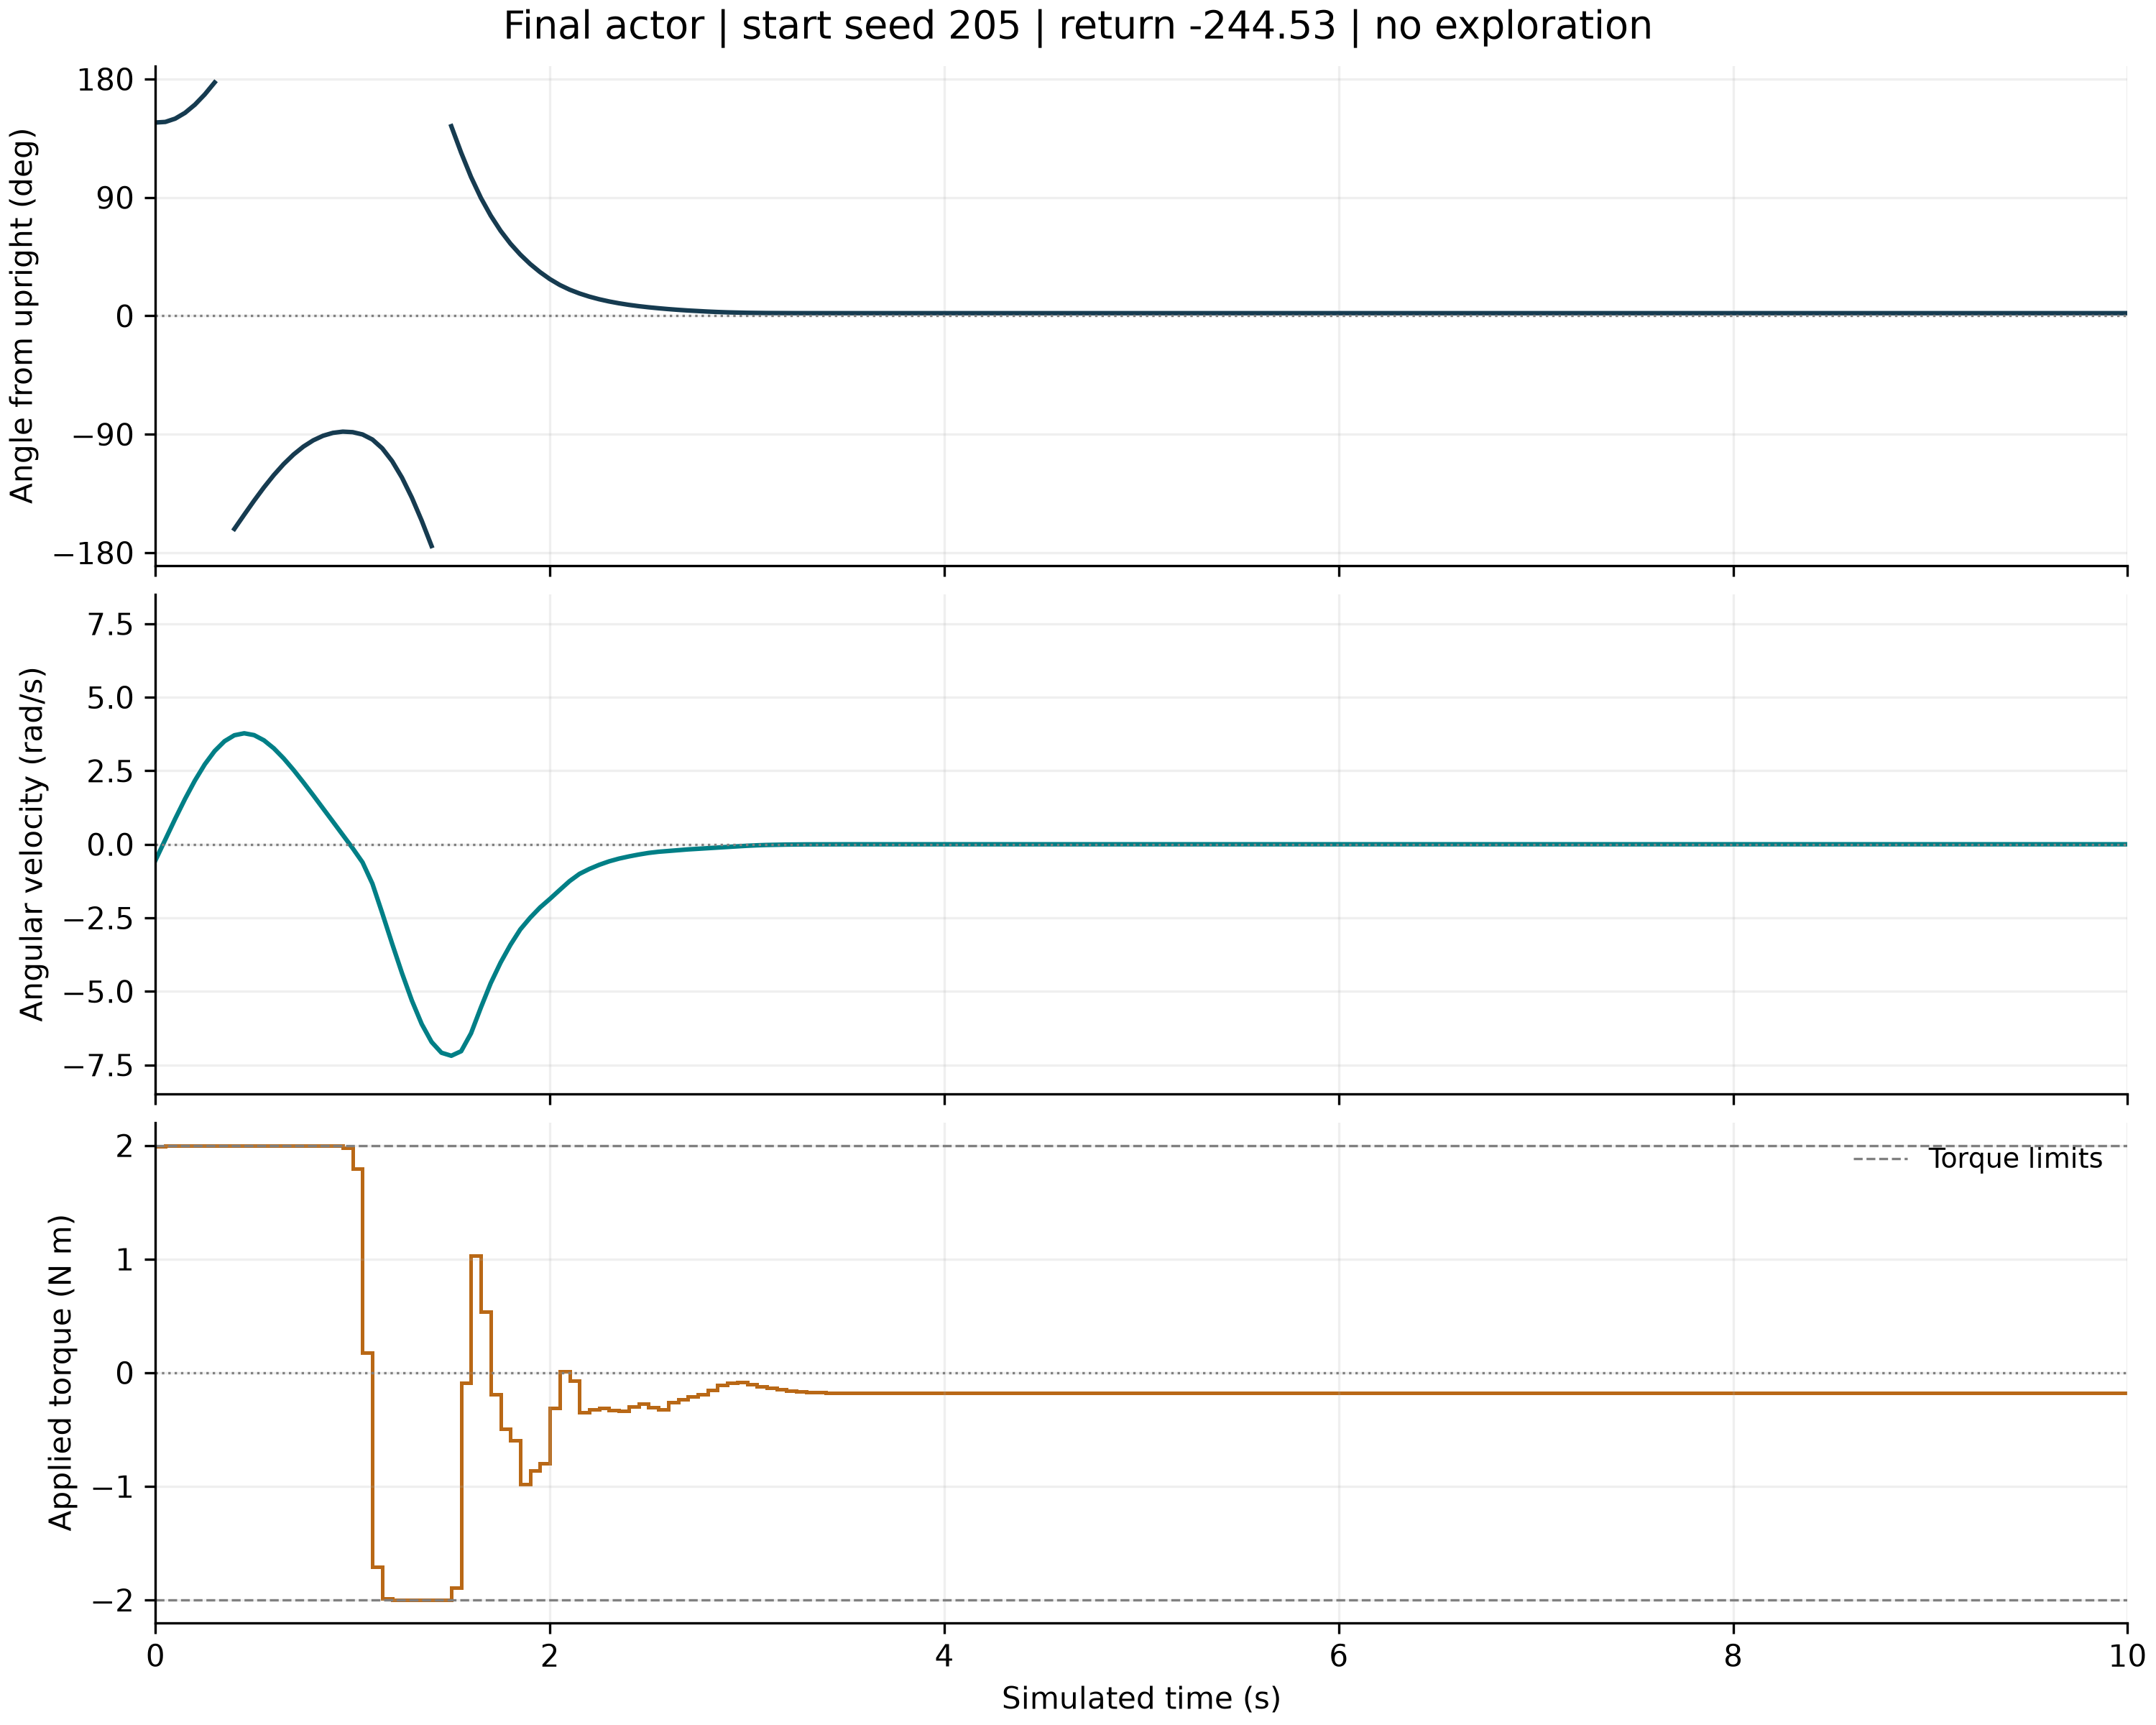

The table this chart was drawn from, first rows:
time_s, wrapped_angle_rad, angular_velocity_rad_s, torque_for_next_interval_nm, reward_for_next_transition
0.0, 2.565, -0.5439, 1.992, -6.611
0.05, 2.573, 0.164, 2, -6.627
0.1, 2.616, 0.8678, 2, -6.924
0.15, 2.693, 1.544, 2, -7.497
0.2, 2.802, 2.169, 2, -8.325
0.25, 2.938, 2.719, 2, -9.374
0.3, 3.096, 3.17, 2, -10.6
0.35, -3.012, 3.504, 2, -10.3
0.4, -2.826, 3.707, 2, -9.366
0.45, -2.638, 3.774, 2, -8.385
0.5, -2.452, 3.712, 2, -7.394
0.55, -2.275, 3.535, 2, -6.43
0.6, -2.112, 3.263, 2, -5.529
0.65, -1.966, 2.921, 2, -4.722
0.7, -1.84, 2.528, 2, -4.027
0.75, -1.734, 2.105, 2, -3.455
0.8, -1.651, 1.665, 2, -3.007
0.85, -1.59, 1.218, 2, -2.681
0.9, -1.552, 0.7678, 1.996, -2.471
0.95, -1.536, 0.3173, 1.98, -2.373
1.0, -1.543, -0.1353, 1.796, -2.385
1.05, -1.573, -0.6156, 0.1736, -2.513
1.1, -1.64, -1.34, -1.711, -2.873
1.15, -1.758, -2.344, -1.988, -3.643
1.2, -1.927, -3.38, -2, -4.858
1.25, -2.146, -4.383, -2, -6.529
1.3, -2.411, -5.312, -2, -8.64
1.35, -2.717, -6.112, -2, -11.12
1.4, -3.053, -6.721, -2, -13.84
1.45, 2.876, -7.088, -2, -13.3
1.5, 2.516, -7.191, -1.895, -11.51
1.55, 2.164, -7.036, -0.09195, -9.636
1.6, 1.843, -6.428, 1.03, -7.53
1.65, 1.566, -5.551, 0.535, -5.533
1.7, 1.329, -4.721, -0.1923, -3.996
1.75, 1.128, -4.022, -0.4963, -2.891
1.8, 0.9575, -3.418, -0.5938, -2.086
1.85, 0.8128, -2.894, -0.9788, -1.499
1.9, 0.688, -2.496, -0.8584, -1.097
1.95, 0.5805, -2.149, -0.798, -0.7993
2.0, 0.4877, -1.857, -0.3081, -0.5828
2.05, 0.4101, -1.552, 0.01091, -0.409
2.1, 0.3475, -1.251, -0.06997, -0.2773
2.15, 0.2972, -1.006, -0.3458, -0.1897
2.2, 0.2553, -0.8384, -0.3264, -0.1356
2.25, 0.2204, -0.698, -0.3099, -0.09739
2.3, 0.1914, -0.5805, -0.3319, -0.07044
2.35, 0.167, -0.4877, -0.3383, -0.05178
2.4, 0.1463, -0.4137, -0.2997, -0.03861
2.45, 0.1288, -0.3494, -0.2749, -0.02888
2.5, 0.1141, -0.2942, -0.3055, -0.02177
2.55, 0.1014, -0.2547, -0.3235, -0.01687
2.6, 0.09002, -0.2273, -0.2631, -0.01334
2.65, 0.08006, -0.1993, -0.233, -0.01044
2.7, 0.07134, -0.1743, -0.2109, -0.008172
2.75, 0.06372, -0.1524, -0.1901, -0.006421
2.8, 0.05706, -0.1332, -0.1535, -0.005054
2.85, 0.05139, -0.1135, -0.1111, -0.00394
2.9, 0.04681, -0.0916, -0.09091, -0.003038
2.95, 0.0433, -0.07014, -0.08483, -0.002374
... 141 more rows
